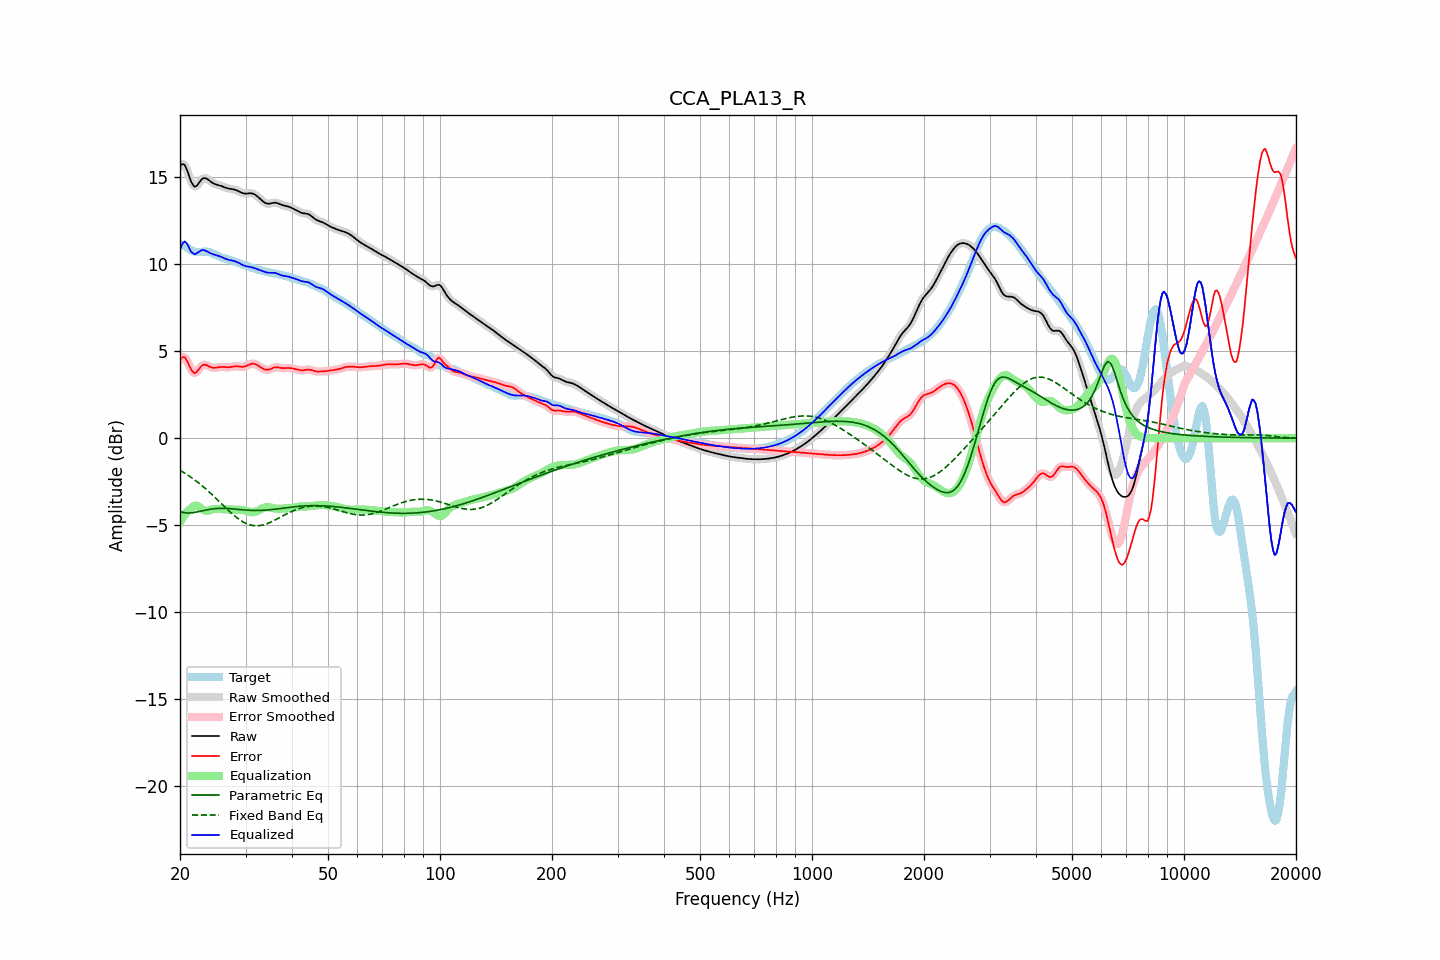

Values plotted in this chart, from the file beside it:
frequency, raw, error, smoothed, error_smoothed, equalization, parametric_eq, fixed_band_eq, equalized_raw, equalized_smoothed, target
20.00, 15.63, 4.49, 15.64, 4.50, -4.82, -4.21, -1.85, 10.81, 10.82, 11.14
20.20, 15.73, 4.62, 15.73, 4.62, -4.66, -4.24, -1.90, 11.07, 11.07, 11.12
20.40, 15.75, 4.67, 15.74, 4.66, -4.51, -4.27, -1.95, 11.24, 11.23, 11.08
20.61, 15.69, 4.65, 15.67, 4.63, -4.38, -4.28, -2.01, 11.31, 11.28, 11.04
20.81, 15.49, 4.51, 15.49, 4.51, -4.27, -4.29, -2.07, 11.22, 11.22, 10.98
21.02, 15.25, 4.33, 15.24, 4.33, -4.17, -4.30, -2.13, 11.07, 11.07, 10.92
21.23, 14.97, 4.12, 14.98, 4.12, -4.10, -4.30, -2.19, 10.88, 10.88, 10.85
21.44, 14.73, 3.93, 14.74, 3.94, -4.03, -4.29, -2.26, 10.70, 10.71, 10.80
21.66, 14.57, 3.81, 14.56, 3.81, -3.93, -4.28, -2.32, 10.63, 10.63, 10.75
21.87, 14.45, 3.74, 14.48, 3.76, -3.88, -4.27, -2.39, 10.57, 10.60, 10.72
22.09, 14.48, 3.78, 14.48, 3.78, -3.87, -4.25, -2.46, 10.61, 10.61, 10.70
22.31, 14.57, 3.88, 14.56, 3.87, -3.90, -4.23, -2.53, 10.67, 10.66, 10.69
22.54, 14.69, 3.99, 14.69, 3.99, -3.96, -4.21, -2.60, 10.73, 10.73, 10.70
22.76, 14.82, 4.11, 14.81, 4.11, -4.03, -4.19, -2.68, 10.78, 10.78, 10.70
22.99, 14.91, 4.20, 14.90, 4.18, -4.10, -4.17, -2.75, 10.81, 10.80, 10.72
23.22, 14.95, 4.22, 14.94, 4.22, -4.15, -4.15, -2.83, 10.80, 10.80, 10.72
23.45, 14.94, 4.22, 14.94, 4.22, -4.17, -4.13, -2.91, 10.77, 10.77, 10.72
23.69, 14.89, 4.18, 14.89, 4.18, -4.17, -4.11, -2.99, 10.72, 10.72, 10.71
23.92, 14.82, 4.13, 14.82, 4.13, -4.15, -4.09, -3.07, 10.67, 10.67, 10.69
24.16, 14.75, 4.08, 14.75, 4.09, -4.12, -4.08, -3.16, 10.63, 10.63, 10.67
24.40, 14.68, 4.05, 14.69, 4.06, -4.10, -4.06, -3.25, 10.59, 10.59, 10.63
24.65, 14.63, 4.04, 14.63, 4.04, -4.08, -4.05, -3.33, 10.55, 10.56, 10.59
24.89, 14.59, 4.05, 14.60, 4.05, -4.06, -4.04, -3.42, 10.53, 10.53, 10.55
25.14, 14.57, 4.06, 14.57, 4.06, -4.06, -4.04, -3.51, 10.50, 10.50, 10.50
25.39, 14.54, 4.08, 14.54, 4.08, -4.06, -4.03, -3.60, 10.48, 10.48, 10.46
25.65, 14.51, 4.09, 14.51, 4.09, -4.07, -4.03, -3.69, 10.44, 10.44, 10.42
25.91, 14.48, 4.10, 14.48, 4.09, -4.08, -4.03, -3.78, 10.40, 10.40, 10.38
26.16, 14.44, 4.09, 14.44, 4.09, -4.08, -4.03, -3.87, 10.36, 10.36, 10.35
26.43, 14.40, 4.08, 14.41, 4.08, -4.09, -4.03, -3.96, 10.32, 10.32, 10.32
26.69, 14.37, 4.08, 14.37, 4.08, -4.09, -4.04, -4.05, 10.29, 10.29, 10.30
26.96, 14.35, 4.08, 14.35, 4.08, -4.09, -4.04, -4.14, 10.26, 10.26, 10.27
27.23, 14.33, 4.08, 14.33, 4.09, -4.10, -4.05, -4.22, 10.24, 10.24, 10.25
27.50, 14.32, 4.10, 14.32, 4.10, -4.10, -4.05, -4.31, 10.22, 10.22, 10.22
27.77, 14.31, 4.12, 14.31, 4.12, -4.11, -4.06, -4.39, 10.20, 10.20, 10.19
28.05, 14.29, 4.13, 14.28, 4.13, -4.11, -4.07, -4.47, 10.18, 10.17, 10.16
28.33, 14.25, 4.13, 14.25, 4.13, -4.11, -4.08, -4.54, 10.14, 10.14, 10.12
28.62, 14.21, 4.13, 14.21, 4.12, -4.11, -4.09, -4.61, 10.10, 10.10, 10.09
28.90, 14.17, 4.11, 14.17, 4.11, -4.11, -4.10, -4.68, 10.05, 10.05, 10.05
29.19, 14.12, 4.11, 14.12, 4.11, -4.12, -4.11, -4.74, 10.01, 10.00, 10.02
29.48, 14.08, 4.10, 14.09, 4.10, -4.13, -4.12, -4.80, 9.95, 9.96, 9.98
29.78, 14.06, 4.12, 14.06, 4.12, -4.15, -4.12, -4.85, 9.92, 9.92, 9.95
30.08, 14.05, 4.14, 14.06, 4.14, -4.17, -4.13, -4.89, 9.89, 9.89, 9.91
30.38, 14.06, 4.18, 14.06, 4.18, -4.19, -4.14, -4.93, 9.87, 9.87, 9.88
30.68, 14.07, 4.23, 14.07, 4.23, -4.22, -4.14, -4.97, 9.85, 9.85, 9.84
30.99, 14.07, 4.26, 14.07, 4.26, -4.24, -4.15, -4.99, 9.83, 9.83, 9.81
31.30, 14.06, 4.28, 14.06, 4.28, -4.25, -4.15, -5.01, 9.81, 9.81, 9.78
31.61, 14.03, 4.28, 14.03, 4.28, -4.25, -4.15, -5.03, 9.78, 9.78, 9.75
31.93, 13.98, 4.25, 13.97, 4.25, -4.23, -4.16, -5.03, 9.75, 9.75, 9.72
32.24, 13.90, 4.20, 13.90, 4.21, -4.19, -4.16, -5.03, 9.71, 9.71, 9.70
32.57, 13.82, 4.15, 13.82, 4.15, -4.14, -4.15, -5.02, 9.68, 9.68, 9.67
32.89, 13.74, 4.09, 13.74, 4.09, -4.09, -4.15, -5.01, 9.65, 9.65, 9.65
33.22, 13.66, 4.03, 13.65, 4.03, -4.04, -4.15, -5.00, 9.61, 9.61, 9.63
33.55, 13.58, 3.98, 13.58, 3.98, -4.00, -4.14, -4.97, 9.58, 9.58, 9.60
33.89, 13.52, 3.94, 13.52, 3.95, -3.97, -4.14, -4.94, 9.55, 9.55, 9.58
34.23, 13.49, 3.93, 13.49, 3.93, -3.96, -4.13, -4.91, 9.53, 9.53, 9.56
34.57, 13.47, 3.94, 13.47, 3.94, -3.96, -4.12, -4.88, 9.51, 9.51, 9.53
34.92, 13.48, 3.96, 13.48, 3.97, -3.98, -4.11, -4.84, 9.50, 9.50, 9.52
35.27, 13.50, 4.00, 13.50, 4.00, -4.00, -4.10, -4.80, 9.50, 9.50, 9.50
35.62, 13.52, 4.04, 13.52, 4.04, -4.02, -4.09, -4.75, 9.50, 9.50, 9.48
35.97, 13.53, 4.07, 13.53, 4.07, -4.04, -4.08, -4.71, 9.50, 9.49, 9.46
... 635 more rows
